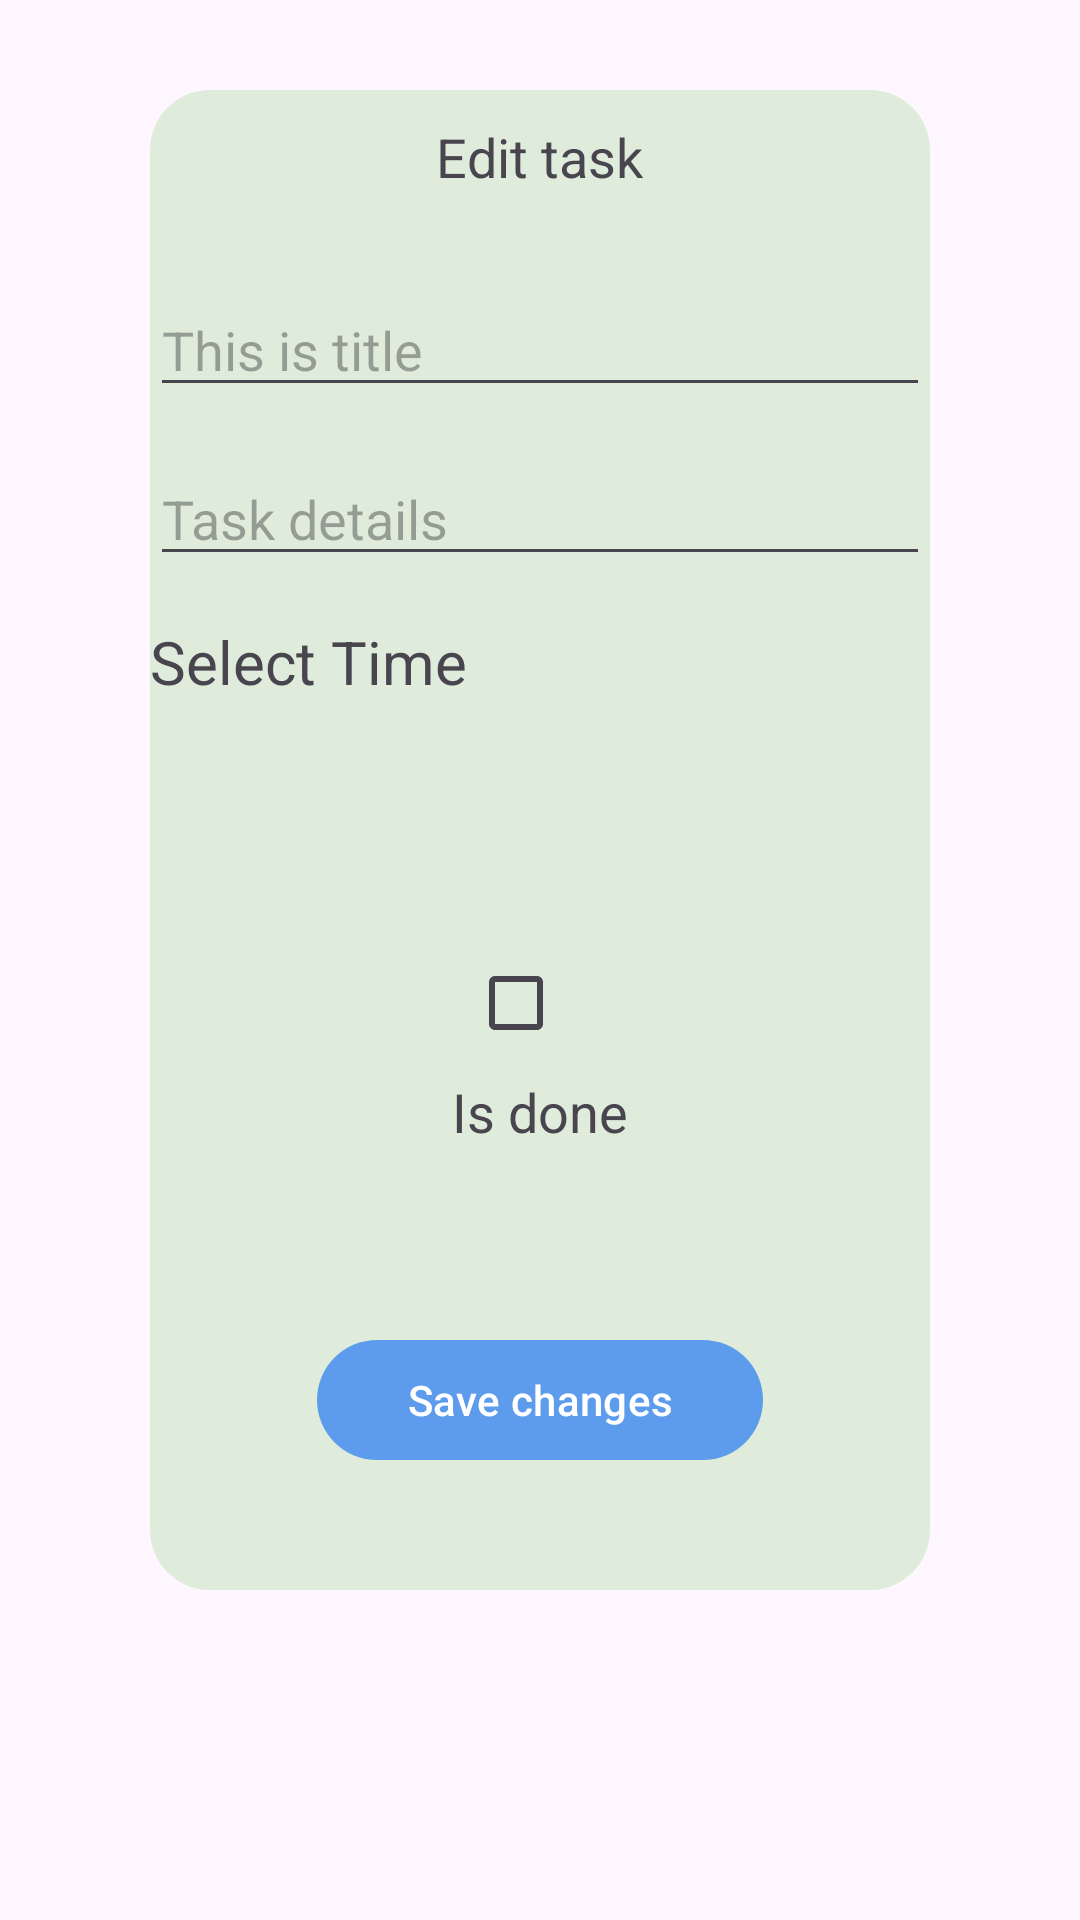

Produce the Android XML layout that renders to this screen, including the resource entries it uses.
<!-- AndroidManifest.xml: application theme Theme.ToDo -->
<!-- res/layout/fragment_edit_todo.xml -->
<?xml version="1.0" encoding="utf-8"?>
<androidx.coordinatorlayout.widget.CoordinatorLayout xmlns:android="http://schemas.android.com/apk/res/android"
    xmlns:app="http://schemas.android.com/apk/res-auto"
    xmlns:tools="http://schemas.android.com/tools"
    android:layout_width="match_parent"
    android:layout_height="match_parent"
    tools:context=".ui.edit_todo.EditTodoFragment">




    <LinearLayout
        android:id="@+id/linear_layout_edit_view"
        android:layout_width="match_parent"
        android:layout_height="match_parent"
        android:layout_marginHorizontal="50dp"
        android:layout_marginTop="30dp"
        android:layout_marginBottom="110dp"
        android:background="@drawable/edit_todo_linear_layout_background"
        android:orientation="vertical">

        <TextView
            style="@style/edit_text_style"
            android:layout_width="wrap_content"
            android:layout_height="wrap_content"
            android:layout_gravity="center"
            android:layout_marginTop="10dp"
            android:text="@string/edit_task" />

        <EditText
            android:id="@+id/title"
            android:layout_width="match_parent"
            android:layout_height="wrap_content"
            android:layout_marginTop="30dp"
            android:hint="@string/this_is_title"
            android:inputType="none"
            />

        <EditText
            android:id="@+id/task_details"
            android:layout_width="match_parent"
            android:layout_height="wrap_content"
            android:layout_marginTop="15dp"
            android:hint="@string/task_details"
            android:inputType="none"
            />

        <TextView
            android:id="@+id/select_time_tv"
            android:layout_width="wrap_content"
            android:layout_height="wrap_content"
            android:layout_marginTop="15dp"
            android:text="@string/select_time"
            android:textSize="20dp" />

        <TextView
            android:id="@+id/selected_date_tv"
            android:layout_width="wrap_content"
            android:layout_height="wrap_content"
            android:layout_gravity="center"
            android:layout_marginTop="22dp"
            android:textSize="18sp"
            tools:text="12/12/2024" />

        <CheckBox
            android:id="@+id/is_done_check"
            android:layout_width="wrap_content"
            android:layout_height="wrap_content"
            android:layout_gravity="center"
            android:layout_marginTop="30dp"/>
        <TextView
            android:layout_width="wrap_content"
            android:layout_height="wrap_content"
            android:text="Is done"
            android:textSize="18sp"
            android:layout_gravity="center"/>

        <com.google.android.material.button.MaterialButton
            android:id="@+id/save_changes_btn"
            android:layout_width="wrap_content"
            android:layout_height="wrap_content"
            android:layout_gravity="center"
            android:text="@string/save_changes"
            android:layout_marginTop="60dp"
            android:paddingHorizontal="30dp"
            />
    </LinearLayout>

</androidx.coordinatorlayout.widget.CoordinatorLayout>
<!-- resources referenced by this layout -->
<resources>
  <!-- drawable edit_todo_linear_layout_background (drawable) -->
  <?xml version="1.0" encoding="utf-8"?>
  <shape xmlns:android="http://schemas.android.com/apk/res/android">
  <solid android:color="@color/bg_color"></solid>
      <corners android:radius="20dp"></corners>
  </shape>
  <string name="edit_task">Edit task</string>
  <string name="save_changes">Save changes</string>
  <string name="select_time">Select Time</string>
  <string name="task_details">Task details</string>
  <string name="this_is_title">This is title</string>
  <style name="edit_text_style">
          <item name="android:textSize">18sp</item>
          <item name="color">#383838</item>
          <item name="fontFamily">@font/poppins_bold</item>
      </style>
  <style name="Theme.ToDo" parent="Base.Theme.ToDo" />
  <color name="bg_color">#DFECDB</color>
  <style name="Base.Theme.ToDo" parent="Theme.Material3.DayNight.NoActionBar">
          
           <item name="colorPrimary">@color/blue</item>
      </style>
  <color name="blue">#5D9CEC</color>
</resources>
